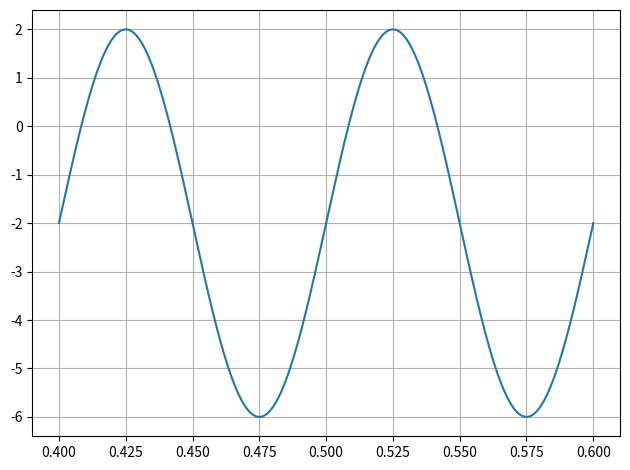

Python code for this plot:
import numpy as np
import matplotlib.pyplot as plt

t = np.linspace(0.4, 0.6, 1000)

# mn is the minimum value read from the graph
# mx is the maximum value read from the graph
# T is the period read from the graph
# t0 is the cosine starting point read from the graph
mn = -6
mx = 2
T = 0.1
t0 = 0.425

A1 = (mx - mn) / 2     # 4
A0 = mx - A1           # -2
omega = 2 * np.pi / T  # 20pi
phi = omega * t0       # 8.5pi

x = A0 + A1 * np.cos(omega * t - phi)

plt.plot(t, x)
plt.grid()
plt.tight_layout()
plt.show()
